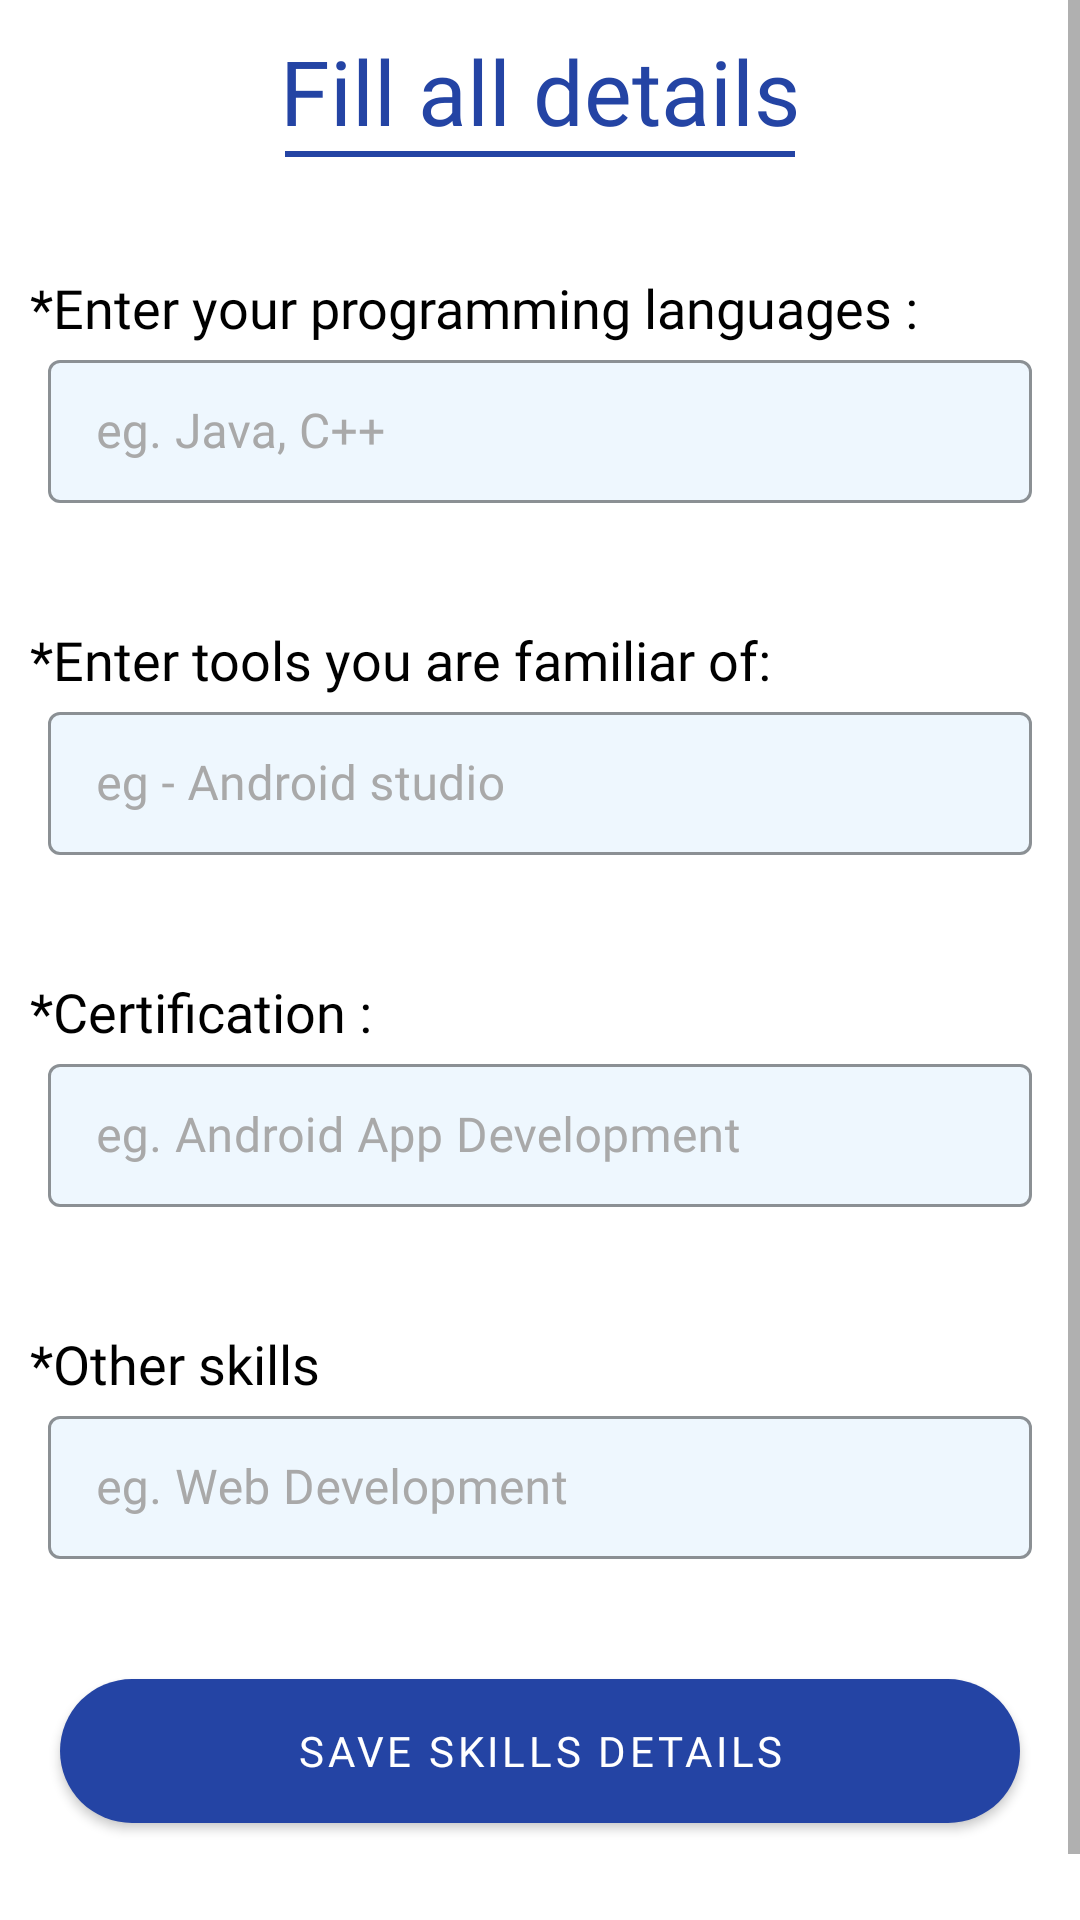

Produce the Android XML layout that renders to this screen, including the resource entries it uses.
<!-- AndroidManifest.xml: application theme Theme.BuildResume -->
<!-- res/layout/fragment_edit_skills_details.xml -->
<?xml version="1.0" encoding="utf-8"?>
<ScrollView xmlns:android="http://schemas.android.com/apk/res/android"
    xmlns:app="http://schemas.android.com/apk/res-auto"
    xmlns:tools="http://schemas.android.com/tools"
    android:layout_width="match_parent"
    android:layout_height="match_parent"
    android:background="@color/white"
    tools:context=".ui.formeditorscreen.EditSkillsDetailsFragment">

    <androidx.constraintlayout.widget.ConstraintLayout
        android:layout_width="match_parent"
        android:layout_height="wrap_content">

        <androidx.appcompat.widget.AppCompatTextView
            android:id="@+id/textView_fillSkills_editSkillsDetails"
            android:layout_width="wrap_content"
            android:layout_height="wrap_content"
            android:layout_margin="@dimen/dp_10"
            android:fontFamily="@font/montserrat_bold"
            android:text="@string/fill_all_details"
            android:textColor="@color/primaryDarkColor"
            android:textSize="@dimen/sp_30"
            app:layout_constraintLeft_toLeftOf="parent"
            app:layout_constraintRight_toRightOf="parent"
            app:layout_constraintTop_toTopOf="parent" />

        <View
            android:id="@+id/divider_1"
            android:layout_width="match_parent"
            android:layout_height="2dp"
            android:layout_marginStart="95dp"
            android:layout_marginEnd="95dp"
            android:background="@color/primaryDarkColor"
            app:layout_constraintLeft_toLeftOf="parent"
            app:layout_constraintRight_toRightOf="parent"
            app:layout_constraintTop_toBottomOf="@+id/textView_fillSkills_editSkillsDetails"
            tools:layout_editor_absoluteX="-16dp" />

        <com.google.android.material.textview.MaterialTextView
            android:id="@+id/textView_programLang_editSkillsDetails"
            android:layout_width="wrap_content"
            android:layout_height="wrap_content"
            android:layout_marginStart="@dimen/dp_10"
            android:layout_marginTop="40dp"
            android:fontFamily="@font/montserrat_bold"
            android:text="@string/enter_your_programming_languages"
            android:textColor="?android:textColorPrimary"
            android:textSize="@dimen/sp_18"
            app:layout_constraintLeft_toLeftOf="parent"
            app:layout_constraintTop_toBottomOf="@id/textView_fillSkills_editSkillsDetails" />

        <com.google.android.material.textfield.TextInputLayout
            android:id="@+id/enterProgrammingLang_SkillsFragment"
            style="@style/Widget.MaterialComponents.TextInputLayout.OutlinedBox.Dense"
            android:layout_width="match_parent"
            android:layout_height="wrap_content"
            android:layout_marginStart="16dp"
            android:layout_marginEnd="16dp"
            android:hint="@string/eg_java_c"
            android:textColorHint="@color/greyColor"
            app:boxBackgroundColor="@color/secondaryLightColor"
            app:boxStrokeColor="@color/primaryDarkColor"
            app:hintTextColor="@color/primaryDarkColor"
            app:layout_constraintLeft_toLeftOf="parent"
            app:layout_constraintTop_toBottomOf="@id/textView_programLang_editSkillsDetails">

            <com.google.android.material.textfield.TextInputEditText
                android:id="@+id/editText_programLang_editSkillsDetails"
                android:layout_width="match_parent"
                android:layout_height="wrap_content"
                android:fontFamily="@font/montserrat_regular"
                android:textColor="@color/black" />
        </com.google.android.material.textfield.TextInputLayout>

        <com.google.android.material.textview.MaterialTextView
            android:id="@+id/textView_tools_editSkillsDetails"
            android:layout_width="wrap_content"
            android:layout_height="wrap_content"
            android:layout_marginStart="@dimen/dp_10"
            android:layout_marginTop="40dp"
            android:fontFamily="@font/montserrat_bold"
            android:text="@string/enter_tools_you_are_familiar_of"
            android:textColor="?android:textColorPrimary"
            android:textSize="@dimen/sp_18"
            app:layout_constraintLeft_toLeftOf="parent"
            app:layout_constraintTop_toBottomOf="@id/enterProgrammingLang_SkillsFragment" />

        <com.google.android.material.textfield.TextInputLayout
            android:id="@+id/tools_SkillsFragment"
            style="@style/Widget.MaterialComponents.TextInputLayout.OutlinedBox.Dense"
            android:layout_width="match_parent"
            android:layout_height="wrap_content"
            android:layout_marginStart="16dp"
            android:layout_marginEnd="16dp"
            android:hint="@string/eg_android_studio"
            android:textColorHint="@color/greyColor"
            app:boxBackgroundColor="@color/secondaryLightColor"
            app:boxStrokeColor="@color/primaryDarkColor"
            app:hintTextColor="@color/primaryDarkColor"
            app:layout_constraintLeft_toLeftOf="parent"
            app:layout_constraintTop_toBottomOf="@id/textView_tools_editSkillsDetails">

            <com.google.android.material.textfield.TextInputEditText
                android:id="@+id/editText_tools_editSkillsDetails"
                android:layout_width="match_parent"
                android:layout_height="wrap_content"
                android:fontFamily="@font/montserrat_regular"
                android:textColor="@color/black" />
        </com.google.android.material.textfield.TextInputLayout>

        <com.google.android.material.textview.MaterialTextView
            android:id="@+id/textView_certificates_editSkillsDetails"
            android:layout_width="wrap_content"
            android:layout_height="wrap_content"
            android:layout_marginStart="@dimen/dp_10"
            android:layout_marginTop="40dp"
            android:fontFamily="@font/montserrat_bold"
            android:text="@string/certification"
            android:textColor="?android:textColorPrimary"
            android:textSize="@dimen/sp_18"
            app:layout_constraintLeft_toLeftOf="parent"
            app:layout_constraintTop_toBottomOf="@id/tools_SkillsFragment" />

        <com.google.android.material.textfield.TextInputLayout
            android:id="@+id/certificate_SkillsFragment"
            style="@style/Widget.MaterialComponents.TextInputLayout.OutlinedBox.Dense"
            android:layout_width="match_parent"
            android:layout_height="wrap_content"
            android:layout_marginStart="16dp"
            android:layout_marginEnd="16dp"
            android:hint="@string/eg_android_app_development"
            android:textColorHint="@color/greyColor"
            app:boxBackgroundColor="@color/secondaryLightColor"
            app:boxStrokeColor="@color/primaryDarkColor"
            app:hintTextColor="@color/primaryDarkColor"
            app:layout_constraintLeft_toLeftOf="parent"
            app:layout_constraintTop_toBottomOf="@id/textView_certificates_editSkillsDetails">

            <com.google.android.material.textfield.TextInputEditText
                android:id="@+id/editText_certificates_editSkillsDetails"
                android:layout_width="match_parent"
                android:layout_height="wrap_content"
                android:fontFamily="@font/montserrat_regular"
                android:textColor="@color/black" />
        </com.google.android.material.textfield.TextInputLayout>

        <com.google.android.material.textview.MaterialTextView
            android:id="@+id/textView_otherSkills_editSkillsDetails"
            android:layout_width="wrap_content"
            android:layout_height="wrap_content"
            android:layout_marginStart="@dimen/dp_10"
            android:layout_marginTop="40dp"
            android:fontFamily="@font/montserrat_bold"
            android:text="@string/other_skills"
            android:textColor="?android:textColorPrimary"
            android:textSize="@dimen/sp_18"
            app:layout_constraintLeft_toLeftOf="parent"
            app:layout_constraintTop_toBottomOf="@id/certificate_SkillsFragment" />

        <com.google.android.material.textfield.TextInputLayout
            android:id="@+id/otherSkills_SkillsFragment"
            style="@style/Widget.MaterialComponents.TextInputLayout.OutlinedBox.Dense"
            android:layout_width="match_parent"
            android:layout_height="wrap_content"
            android:layout_marginStart="16dp"
            android:layout_marginEnd="16dp"
            android:hint="@string/eg_web_development"
            android:textColorHint="@color/greyColor"
            app:boxBackgroundColor="@color/secondaryLightColor"
            app:boxStrokeColor="@color/primaryDarkColor"
            app:hintTextColor="@color/primaryDarkColor"
            app:layout_constraintLeft_toLeftOf="parent"
            app:layout_constraintTop_toBottomOf="@id/textView_otherSkills_editSkillsDetails">

            <com.google.android.material.textfield.TextInputEditText
                android:id="@+id/editText_otherSkills_editSkillsDetails"
                android:layout_width="match_parent"
                android:layout_height="wrap_content"
                android:fontFamily="@font/montserrat_regular"
                android:textColor="@color/black" />
        </com.google.android.material.textfield.TextInputLayout>

        <com.google.android.material.button.MaterialButton
            android:id="@+id/button_saveSkillsDetails_EditEducationDetails"
            android:layout_width="320dp"
            android:layout_height="wrap_content"
            android:layout_marginTop="40dp"
            android:layout_marginBottom="55dp"
            android:background="@drawable/custom_shape_dark_button"
            android:fontFamily="@font/montserrat_regular"
            android:text="@string/save_skills_details"
            android:textColor="@color/white"
            app:backgroundTint="@null"
            app:layout_constraintBottom_toBottomOf="parent"
            app:layout_constraintLeft_toLeftOf="parent"
            app:layout_constraintRight_toRightOf="parent"
            app:layout_constraintTop_toBottomOf="@id/otherSkills_SkillsFragment" />

    </androidx.constraintlayout.widget.ConstraintLayout>
</ScrollView>
<!-- resources referenced by this layout -->
<resources>
  <color name="black">#FF000000</color>
  <color name="greyColor">#A9A9A9</color>
  <color name="primaryDarkColor">#2444A4</color>
  <color name="secondaryLightColor">#EEF7FE</color>
  <color name="white">#FFFFFFFF</color>
  
      //
  <dimen name="dp_10">10dp</dimen>
  <dimen name="sp_18">18sp</dimen>
  <dimen name="sp_30">30sp</dimen>
  <!-- drawable custom_shape_dark_button (drawable) -->
  <?xml version="1.0" encoding="utf-8"?>
  <shape xmlns:android="http://schemas.android.com/apk/res/android">
      <corners
          android:radius="25dp"/>
      <solid
          android:color="@color/primaryDarkColor"/>
  </shape>
  <string name="certification">*Certification :</string>
  <string name="eg_android_app_development">eg. Android App Development</string>
  <string name="eg_android_studio">eg - Android studio</string>
  <string name="eg_java_c">eg. Java, C++</string>
  <string name="eg_web_development">eg. Web Development</string>
  <string name="enter_tools_you_are_familiar_of">*Enter tools you are familiar of:</string>
  <string name="enter_your_programming_languages">*Enter your programming languages :</string>
  <string name="fill_all_details">Fill all details</string>
  <string name="other_skills">*Other skills</string>
  <string name="save_skills_details">Save Skills Details</string>
  <style name="Theme.BuildResume" parent="Theme.MaterialComponents.DayNight.DarkActionBar">
          
          <item name="colorPrimary">@color/primaryColor</item>
          <item name="colorPrimaryVariant">@color/primaryDarkColor</item>
          <item name="android:textColorPrimary">@color/black</item>
          <item name="colorOnPrimary">@color/white</item>
  
          
          <item name="colorSecondary">@color/secondaryColor</item>
          <item name="colorSecondaryVariant">@color/secondaryDarkColor</item>
          <item name="colorOnSecondary">@color/black</item>
          
          <item name="android:statusBarColor" tools:targetApi="l">?attr/colorPrimaryVariant</item>
          
      </style>
  <color name="primaryColor">#2C74D6</color>
  <color name="secondaryColor">#c5cae9</color>
  <color name="secondaryDarkColor">#EEF7FE</color>
</resources>
